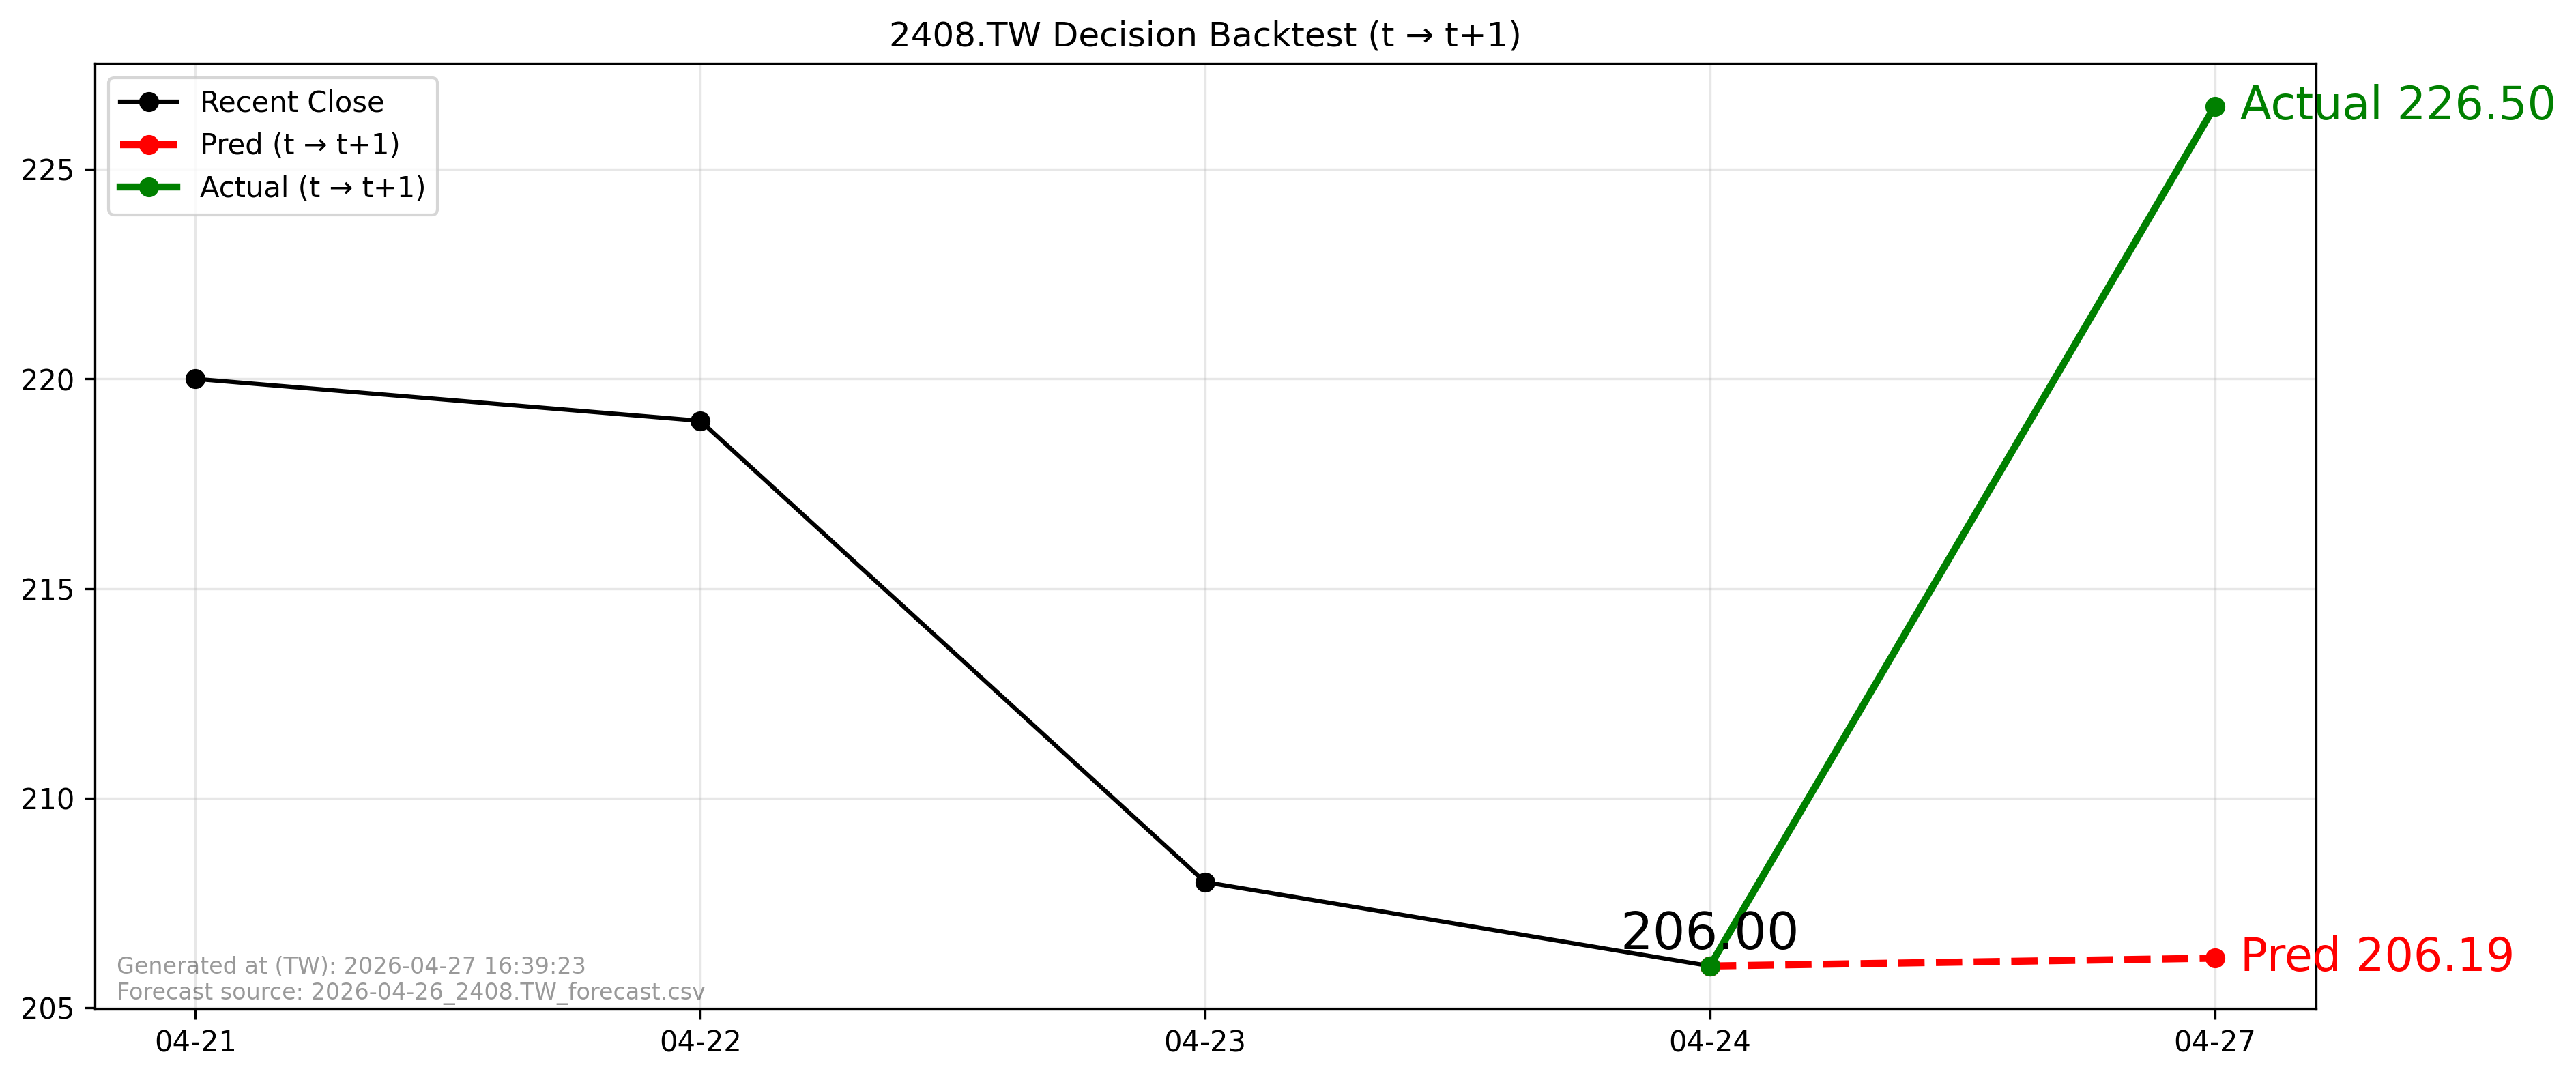

The file beside this chart, header and first rows:
forecast_file, forecast_asof_date, t, t1, close_t, pred_t1, actual_t1, direction_pred, direction_actual, aligned
2026-04-26_2408.TW_forecast.csv, 2026-04-26, 2026-04-24, 2026-04-27, 206.0, 206.2, 226.5, 1, 1, True
